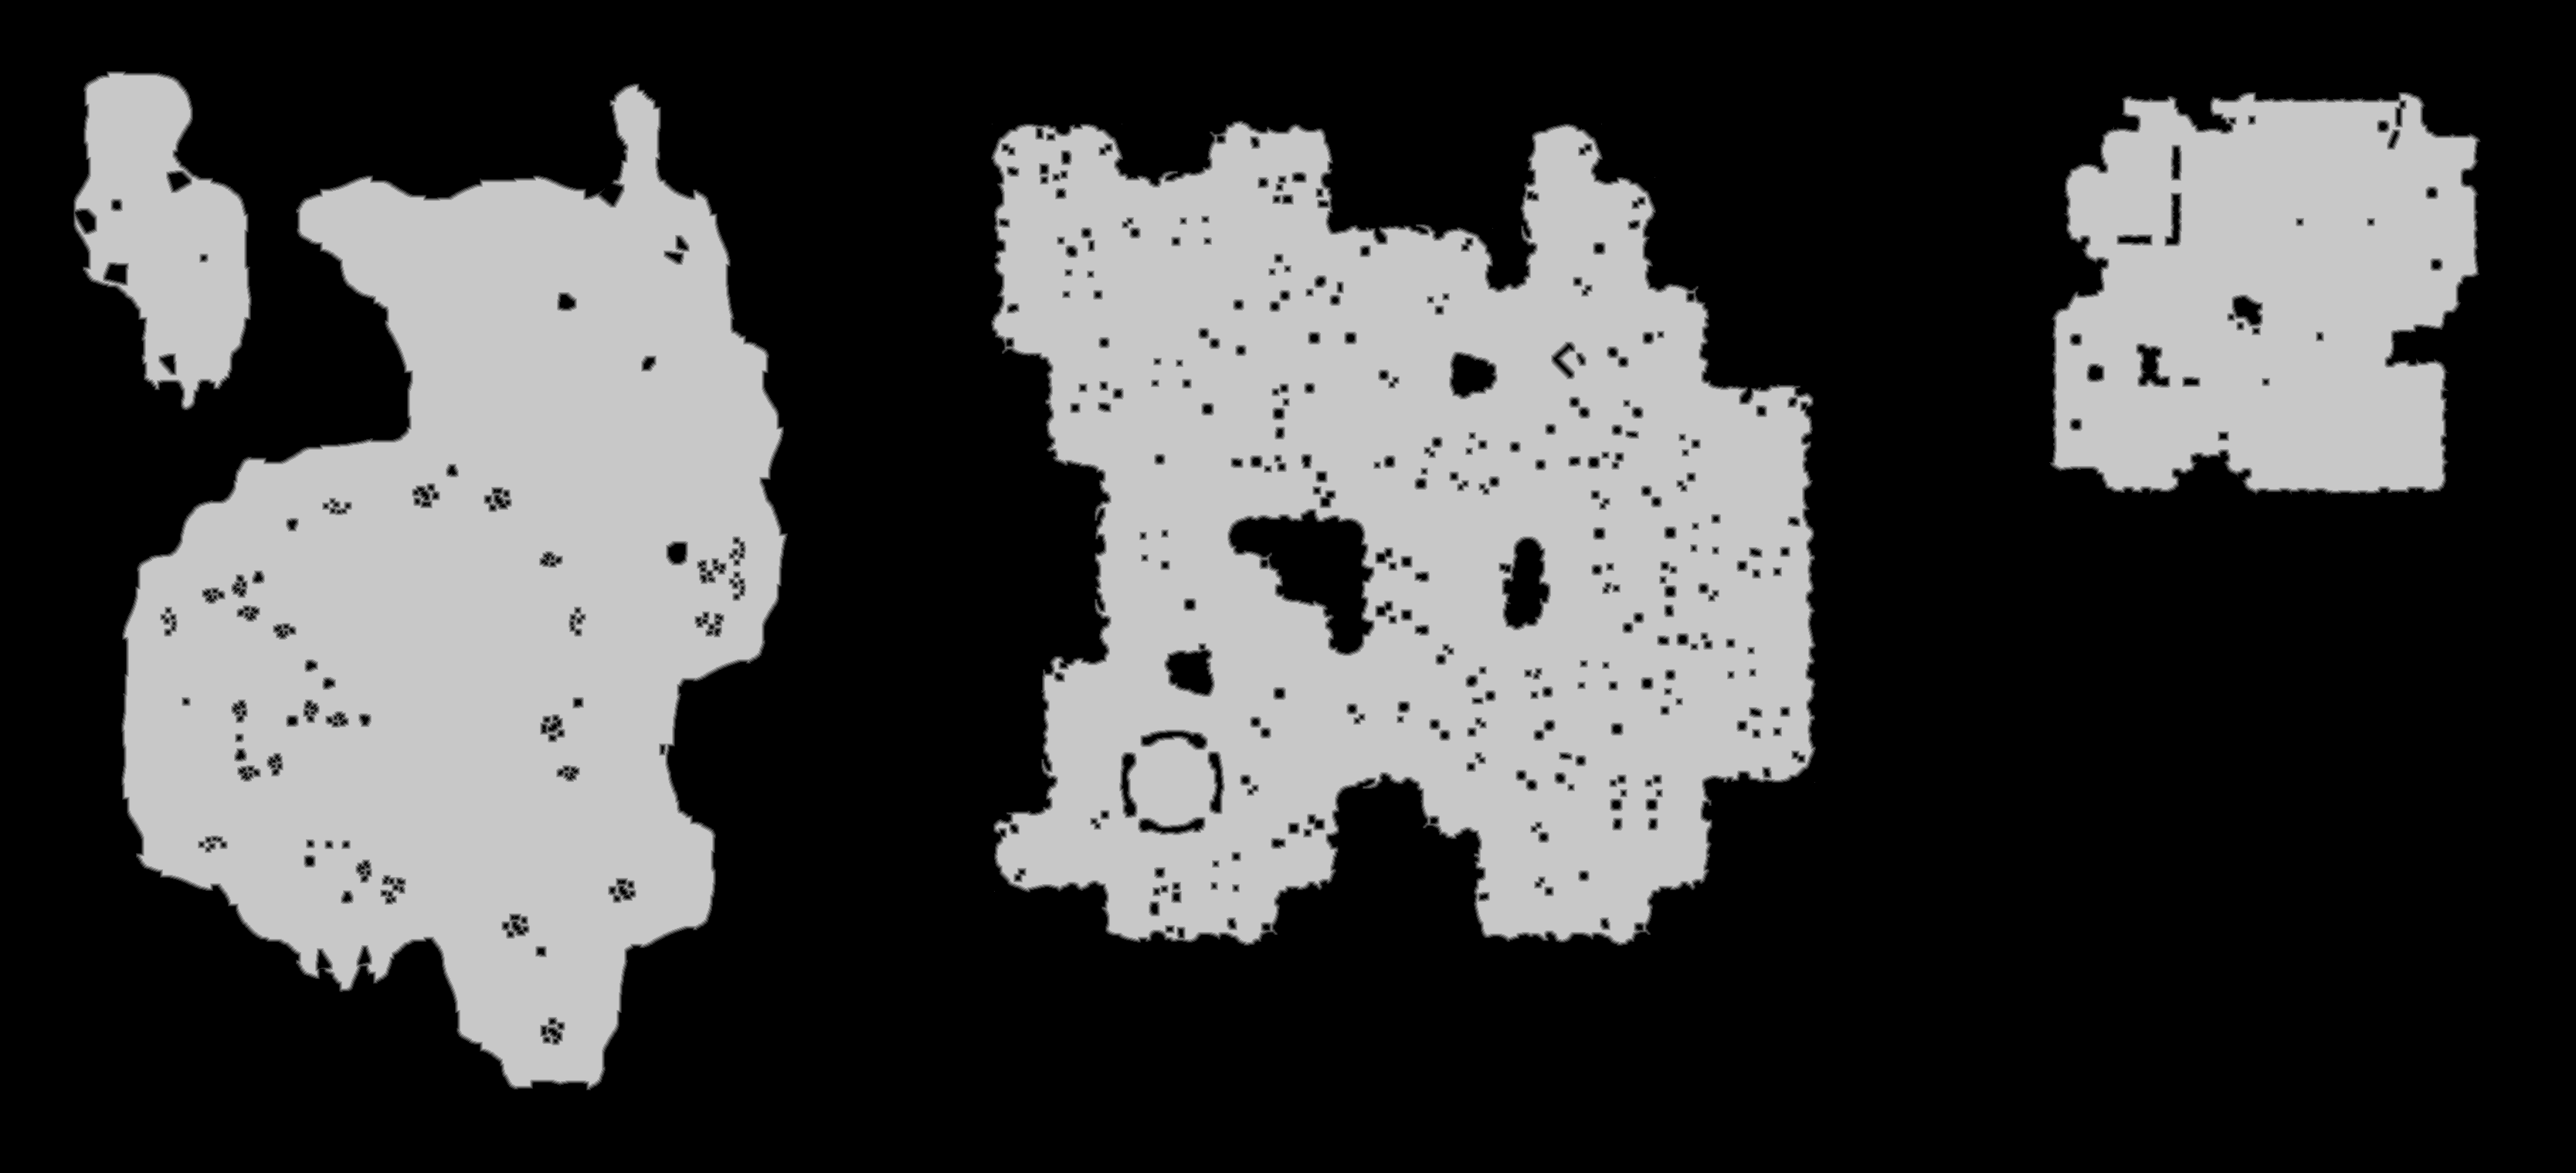

The table this chart was drawn from, first rows:
base	0x4a1c9bf0000
origin	0x60010
stride	1668
width	3335
height	1518
nibble	0	3247076
nibble	1	35097
nibble	2	38656
nibble	3	40955
nibble	4	41952
nibble	5	1658794
